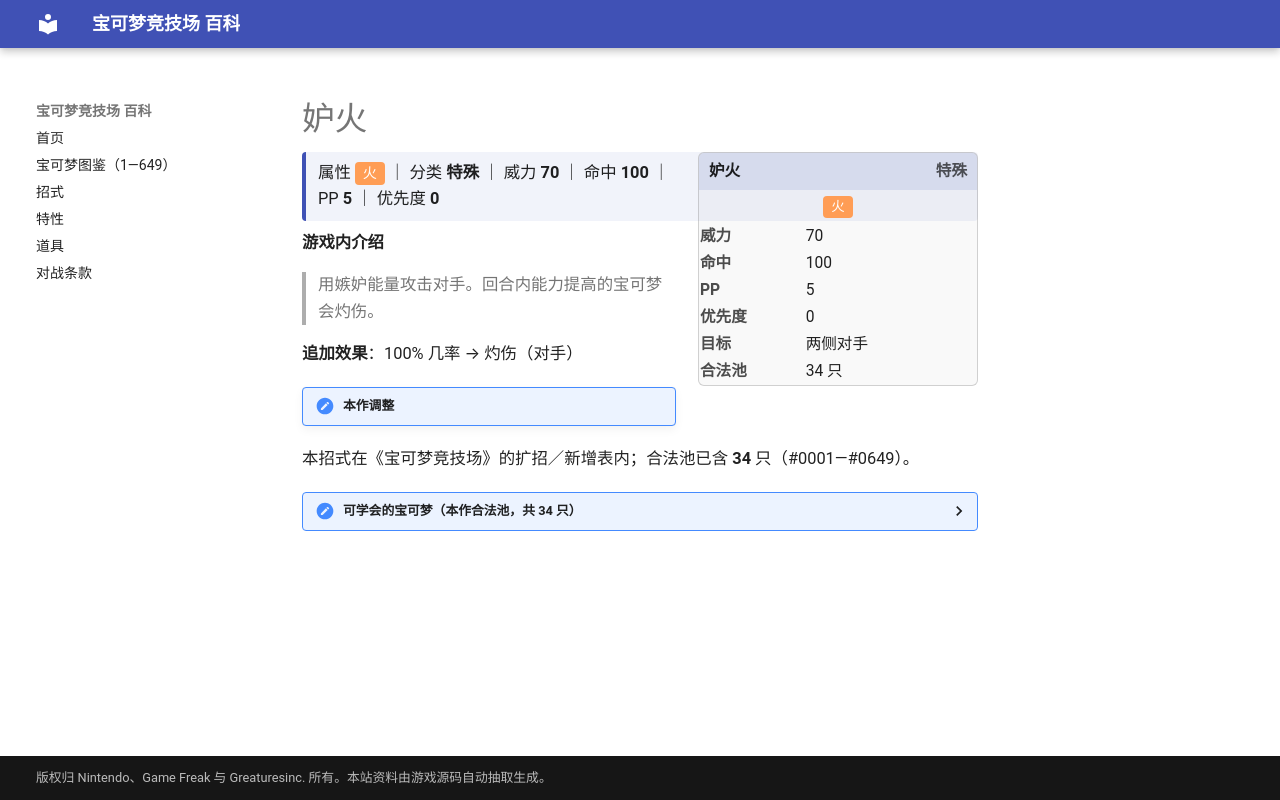

repository: nanmoboys/pkmn-arena-wiki · page: moves/妒火/index.html · generator: mkdocs

# 妒火

<div class="infobox">
<div class="ib-h"><span>妒火</span><span class="ib-no">特殊</span></div>
<div class="ib-ty"><span class="tp" style="background:#FF9D55">火</span></div>
<table class="ib-t"><tr><th>威力</th><td>70</td></tr><tr><th>命中</th><td>100</td></tr><tr><th>PP</th><td>5</td></tr><tr><th>优先度</th><td>0</td></tr><tr><th>目标</th><td>两侧对手</td></tr><tr><th>合法池</th><td>34 只</td></tr></table></div>
<div class="head-stat">属性 <span class="tp" style="background:#FF9D55">火</span> ｜ 分类 <b>特殊</b> ｜ 威力 <b>70</b> ｜ 命中 <b>100</b> ｜ PP <b>5</b> ｜ 优先度 <b>0</b></div>

**游戏内介绍**

> 用嫉妒能量攻击对手。回合内能力提高的宝可梦会灼伤。

**追加效果**：100% 几率 → 灼伤（对手）

!!! note "本作调整"

本招式在《宝可梦竞技场》的扩招／新增表内；合法池已含 **34** 只（#0001—#0649）。

<details class="pool"><summary>可学会的宝可梦（本作合法池，共 34 只）</summary>

<p>六尾、九尾、鸭嘴火兽、火伊布、火焰鸟、梦幻、火球鼠、火岩鼠、火暴兽、梦妖、熔岩蜗牛、戴鲁比、黑鲁加、鸭嘴宝宝、喷火驼、煤炭龟、诅咒娃娃、小火焰猴、猛火猴、烈焰猴、梦妖魔、坦克臭鼬、花岩怪、鸭嘴炎兽、席多蓝恩、酷豹、爆香猿、达摩狒狒、索罗亚、索罗亚克、烛光灵、灯火幽灵、水晶灯火灵、熔蚁兽</p>

</details>
